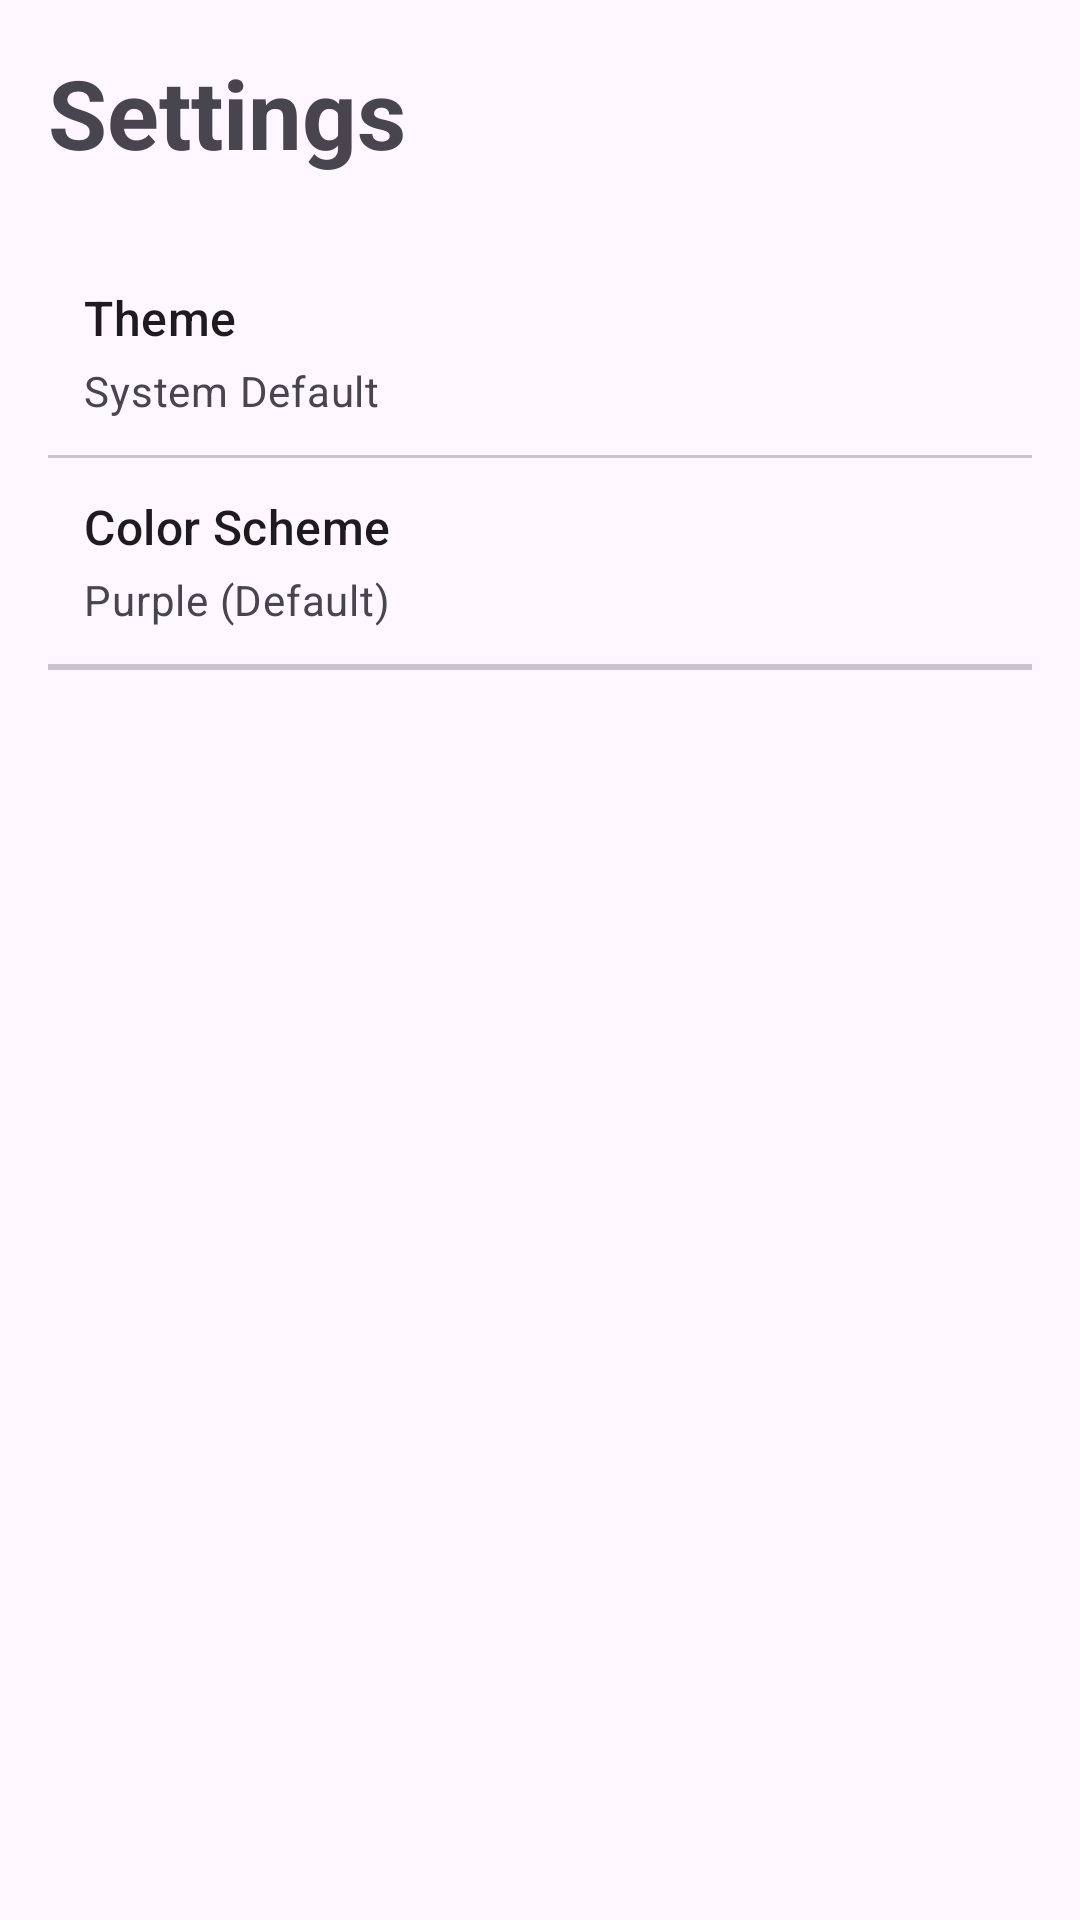

Reconstruct the res/layout file that produces this screen, plus the resources it refers to.
<!-- AndroidManifest.xml: application theme Theme.MlbbGuideOffline -->
<!-- res/layout/fragment_settings.xml -->
<LinearLayout xmlns:android="http://schemas.android.com/apk/res/android"
        android:layout_width="match_parent"
        android:layout_height="match_parent"
        android:orientation="vertical"
        android:padding="16dp">

        <TextView
            android:layout_width="wrap_content"
            android:layout_height="wrap_content"
            android:layout_marginBottom="24dp"
            android:text="Settings"
            android:textAppearance="?attr/textAppearanceHeadlineLarge"
            android:textSize="32sp"
            android:textStyle="bold" />

        <LinearLayout
            android:id="@+id/layout_theme"
            android:layout_width="match_parent"
            android:layout_height="wrap_content"
            android:background="?attr/selectableItemBackground"
            android:clickable="true"
            android:focusable="true"
            android:gravity="center_vertical"
            android:orientation="vertical"
            android:padding="12dp">

            <TextView
                android:layout_width="match_parent"
                android:layout_height="wrap_content"
                android:text="Theme"
                android:textAppearance="?attr/textAppearanceTitleMedium" />

            <TextView
                android:id="@+id/tv_current_theme"
                android:layout_width="match_parent"
                android:layout_height="wrap_content"
                android:layout_marginTop="4dp"
                android:text="System Default"
                android:textAppearance="?attr/textAppearanceBodyMedium"
                android:textColor="?attr/colorOnSurfaceVariant" />

        </LinearLayout>

        <View
            android:layout_width="match_parent"
            android:layout_height="1dp"
            android:background="?attr/colorOutlineVariant" />

        <LinearLayout
            android:id="@+id/layout_color_scheme"
            android:layout_width="match_parent"
            android:layout_height="wrap_content"
            android:background="?attr/selectableItemBackground"
            android:clickable="true"
            android:focusable="true"
            android:gravity="center_vertical"
            android:orientation="vertical"
            android:padding="12dp">

            <TextView
                android:layout_width="match_parent"
                android:layout_height="wrap_content"
                android:text="Color Scheme"
                android:textAppearance="?attr/textAppearanceTitleMedium" />

            <TextView
                android:id="@+id/tv_current_color_scheme"
                android:layout_width="match_parent"
                android:layout_height="wrap_content"
                android:layout_marginTop="4dp"
                android:text="Purple (Default)"
                android:textAppearance="?attr/textAppearanceBodyMedium"
                android:textColor="?attr/colorOnSurfaceVariant" />

        </LinearLayout>

        <View
            android:layout_width="match_parent"
            android:layout_height="1dp"
            android:background="?attr/colorOutlineVariant" />

        <View
            android:layout_width="match_parent"
            android:layout_height="1dp"
            android:background="?attr/colorOutlineVariant" />

    </LinearLayout>
<!-- resources referenced by this layout -->
<resources>
  <style name="Theme.MlbbGuideOffline" parent="Base.Theme.MlbbGuideOffline" />
  <style name="Base.Theme.MlbbGuideOffline" parent="Theme.Material3.DayNight.NoActionBar">
          
          <item name="colorPrimary">@color/md_theme_light_primary</item>
          <item name="colorOnPrimary">@color/md_theme_light_onPrimary</item>
          <item name="colorPrimaryContainer">@color/md_theme_light_primaryContainer</item>
          <item name="colorOnPrimaryContainer">@color/md_theme_light_onPrimaryContainer</item>
          <item name="colorSecondary">@color/md_theme_light_secondary</item>
          <item name="colorOnSecondary">@color/md_theme_light_onSecondary</item>
          <item name="colorSecondaryContainer">@color/md_theme_light_secondaryContainer</item>
          <item name="colorOnSecondaryContainer">@color/md_theme_light_onSecondaryContainer</item>
          <item name="colorTertiary">@color/md_theme_light_tertiary</item>
          <item name="colorOnTertiary">@color/md_theme_light_onTertiary</item>
          <item name="colorTertiaryContainer">@color/md_theme_light_tertiaryContainer</item>
          <item name="colorOnTertiaryContainer">@color/md_theme_light_onTertiaryContainer</item>
          <item name="colorError">@color/md_theme_light_error</item>
          <item name="colorOnError">@color/md_theme_light_onError</item>
          <item name="colorErrorContainer">@color/md_theme_light_errorContainer</item>
          <item name="colorOnErrorContainer">@color/md_theme_light_onErrorContainer</item>
          <item name="android:colorBackground">@color/md_theme_light_background</item>
          <item name="colorOnBackground">@color/md_theme_light_onBackground</item>
          <item name="colorSurface">@color/md_theme_light_surface</item>
          <item name="colorOnSurface">@color/md_theme_light_onSurface</item>
          <item name="colorSurfaceVariant">@color/md_theme_light_surfaceVariant</item>
          <item name="colorOnSurfaceVariant">@color/md_theme_light_onSurfaceVariant</item>
          <item name="colorOutline">@color/md_theme_light_outline</item>
          
          
          
          
          <item name="colorOutlineVariant">@color/md_theme_light_outlineVariant</item>
          
      </style>
  <color name="md_theme_light_primary">#6750A4</color>
  <color name="md_theme_light_onPrimary">#FFFFFF</color>
  <color name="md_theme_light_primaryContainer">#EADDFF</color>
  <color name="md_theme_light_onPrimaryContainer">#21005D</color>
  <color name="md_theme_light_secondary">#625B71</color>
  <color name="md_theme_light_onSecondary">#FFFFFF</color>
  <color name="md_theme_light_secondaryContainer">#E8DEF8</color>
  <color name="md_theme_light_onSecondaryContainer">#1D192B</color>
  <color name="md_theme_light_tertiary">#7D5260</color>
  <color name="md_theme_light_onTertiary">#FFFFFF</color>
  <color name="md_theme_light_tertiaryContainer">#FFD8E4</color>
  <color name="md_theme_light_onTertiaryContainer">#31111D</color>
  <color name="md_theme_light_error">#B3261E</color>
  <color name="md_theme_light_onError">#FFFFFF</color>
  <color name="md_theme_light_errorContainer">#F9DEDC</color>
  <color name="md_theme_light_onErrorContainer">#410E0B</color>
  <color name="md_theme_light_background">#FEF7FF</color>
  <color name="md_theme_light_onBackground">#1D1B20</color>
  <color name="md_theme_light_surface">#FEF7FF</color>
  <color name="md_theme_light_onSurface">#1D1B20</color>
  <color name="md_theme_light_surfaceVariant">#E7E0EC</color>
  <color name="md_theme_light_onSurfaceVariant">#49454F</color>
  <color name="md_theme_light_outline">#79747E</color>
  <color name="md_theme_light_outlineVariant">#CAC4D0</color>
</resources>
